pico-8 play session: hold → + tap 🅾

[t = 1 s] hold → ~1s, tap 🅾 ~2×
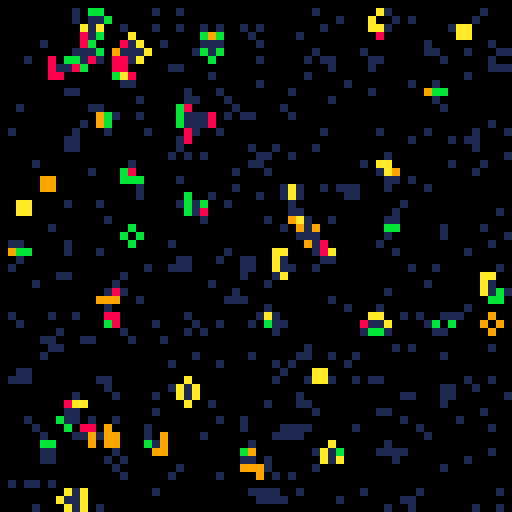
[t = 4 s] hold → ~4s, tap 🅾 ~7×
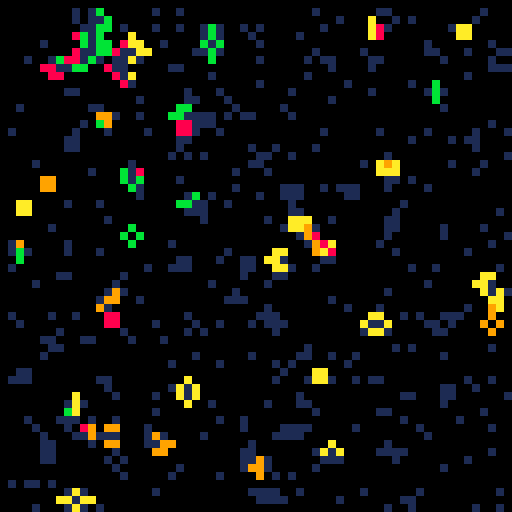
[t = 6 s] hold → ~6s, tap 🅾 ~10×
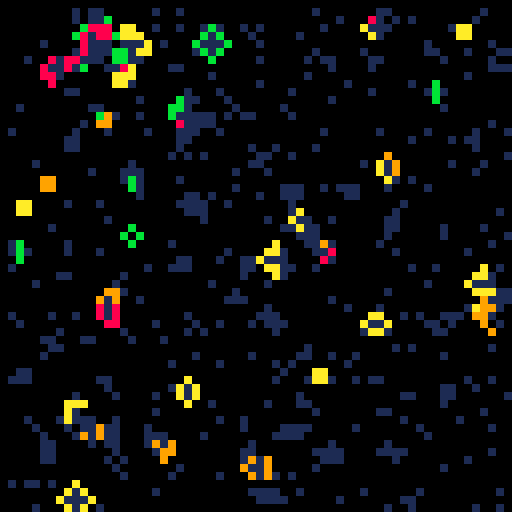
[t = 8 s] hold → ~8s, tap 🅾 ~14×
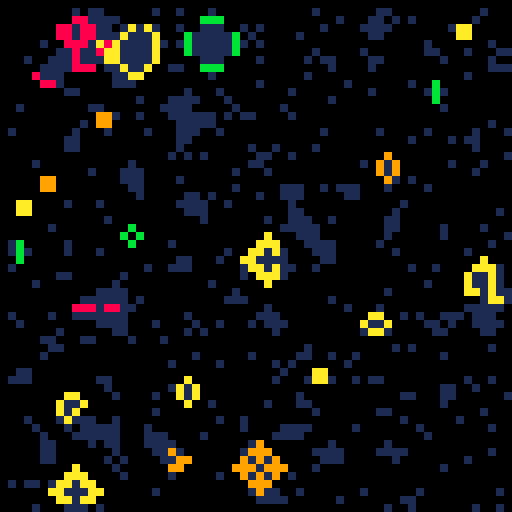

pico-8 cartridge
version 29
__lua__
--conway's game of life
-- [redacted]

debug_mode=false

--global vars
all_cells={}
living_cells={}
dying_cells={}

cell_colors={}

max_x = 64
max_y = 64

cell_size = 2

initial_cells = 500

update_time = 0.05

life_color=8
dead_color=1

life_colors={8,9,10,11}

updating=false
drawing=false

-->8
--menu
function _init() menu_init() end

function menu_init()
	_update=menu_update
	_draw=menu_draw
end

function menu_update()
	if (btnp(❎)) game_init() --play the game
end

title_label = "conway's game of life"
start_label = "press ❎ to start life"
instruction_label = "hold ❎ to end life"
function menu_draw()
	cls()
	print(title_label,hcenter(title_label),47,7)
	print(start_label,hcenter(start_label),61,7)
	print(instruction_label, hcenter(instruction_label),69,7)
end
-->8
--life

function game_init()
	_update=game_update
	_draw=game_draw

	cls()

	last_update=time()

	all_cells={}
	living_cells={}
	dying_cells={}
	cell_colors={}

	for i=1,max_x do
		cell_colors[i]={}
		for j=1,max_y do
			log("creating cell for " .. i .. "," .. j)
			local cell={}
			cell.x=i
			cell.y=j
			cell_colors[i][j]=rndb(8,11)
			add(all_cells,cell)
		end
	end
	
	--mark some random cells as alive
	log("creating random living cells")
	for i=1,initial_cells do
		add(living_cells,{x=rndb(1,max_x),y=rndb(1,max_y)})
	end
end

function game_update()
	if btnp(❎) then
		menu_init()
	elseif (not drawing) and (time()-last_update > update_time) then
		update_life()
		last_update=time()
	end
end

function game_draw()
	draw_life()
end

function draw_life()
	if (not updating) and ((not last_draw) or (time()-last_draw > update_time)) then
		drawing=true

		--draw living cells
		for c in all(living_cells) do
			rect(c.x*2,c.y*2+1,c.x*2+1,c.y*2,cell_colors[c.x][c.y])
		end

		-- draw dead cells
		for c in all(dying_cells) do
			rect(c.x*2,c.y*2+1,c.x*2+1,c.y*2,dead_color)
		end

		last_draw=time()
		drawing=false
	end
end

function update_life()
	updating=true

	living_cells={}
	dying_cells={}
	for cell in all(all_cells) do
		l_cells=0
		l_colors={}
		--create neighbor coords
		n={}
		add(n,{x=cell.x,y=inc(cell.y)})
		add(n,{x=cell.x,y=dcr(cell.y)})
		add(n,{x=inc(cell.x),y=cell.y})
		add(n,{x=dcr(cell.x),y=cell.y})
		add(n,{x=dcr(cell.x),y=dcr(cell.y)})
		add(n,{x=inc(cell.x),y=inc(cell.y)})
		add(n,{x=dcr(cell.x),y=inc(cell.y)})
		add(n,{x=inc(cell.x),y=dcr(cell.y)})
		for nc in all(n) do
			if alive(nc.x,nc.y) then
				l_cells+=1
				add(l_colors,cell_colors[nc.x][nc.y])
			end
		end
		log("cell (" .. cell.x .. "," .. cell.y .. ") living neighbors: " .. l_cells)
		if alive(cell.x,cell.y) then
			if (l_cells>3 or l_cells<2) then
				add(dying_cells,cell)
			else
				cell_colors[cell.x][cell.y]=l_colors[rndb(1,#l_colors)]
				add(living_cells,cell)
			end
		elseif l_cells == 3 then
			cell_colors[cell.x][cell.y]=l_colors[rndb(1,#l_colors)]
			add(living_cells,cell)
		end
	end

	updating=false
end

-->8
--utils

function alive(x,y)
	local color=pget(x*2,y*2)
	return color==8 or color==9 or color==10 or color==11
end

function hcenter(string)
	return 64-#string*2
end

function rndb(low,high)
	return flr(rnd(high-low+1)+low)
end

function log(string)
	if (debug_mode) printh(string)
end


function inc(z)
	local value=z+1
	if (value>max_y) return 1
	return value
end

function dcr(z)
	local value=z-1
	if (value<1) return max_y
	return value
end
__gfx__
00000000000000000000000000000000000000000000000000000000000000000000000000000000000000000000000000000000000000000000000000000000
00000000000000000000000000000000000000000000000000000000000000000000000000000000000000000000000000000000000000000000000000000000
00700700000000000000000000000000000000000000000000000000000000000000000000000000000000000000000000000000000000000000000000000000
00077000000000000000000000000000000000000000000000000000000000000000000000000000000000000000000000000000000000000000000000000000
00077000000000000000000000000000000000000000000000000000000000000000000000000000000000000000000000000000000000000000000000000000
00700700000000000000000000000000000000000000000000000000000000000000000000000000000000000000000000000000000000000000000000000000
